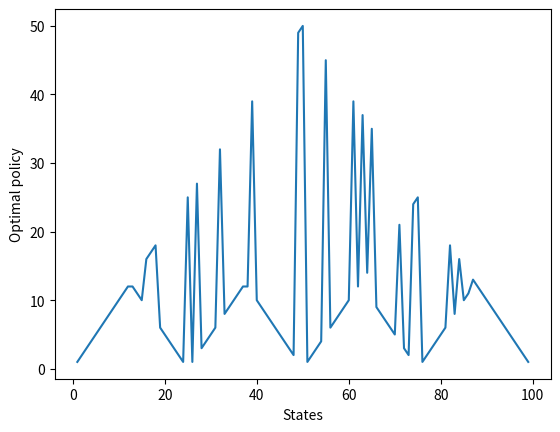

Source code (Python):
import numpy as np
import matplotlib.pyplot as plt
"""
S0 = np.random.randint(1, 10)

#state return function
def state_reward(action, S):

    #Coin launch
    if np.random.randint(2, size=1)[0] == 1:
        state = S + action*2
        if state >= 100:
            reward = 1
    else:
        state = S - action
        reward = 0
    return (state, reward)

#Agent definition
class Agent():
    def __init__(self):
        value_function = np.zeros(100)
    
    def select_action(self, state):
        return None
"""
#Value Iteration algorithm
default_values = np.zeros(101)
default_values[0] = 0
default_values[100] = 0
def value_iteration(threshold, V = default_values):

    delta = 0
    compteur = 0
    watcher = True
    ph = 2/5
    for _ in range(100):#while watcher: #threshold < delta:
        for state in range(1, len(V)-1):
            old_v = V[state]
            #V[i] = max([sum(a) for a in action])
            temp_best_va = []
            for action in range(0, min(state, 100 - state)+1):
                if state + action == 100 and state - action == 0:
                    temp_best_va.append((1-ph)*(0 + V[0]) + ph*(1 + V[100]))

                elif state + action == 100:
                    temp_best_va.append((1-ph)*(0 + V[state - action]) + ph*(1 + V[100]))

                elif state - action == 0:
                    temp_best_va.append(ph*(0 + V[state + action]) + (1-ph)*(0 + V[0]))

                else:
                    temp_best_va.append((1-ph)*(0 + V[state - action]) + ph*(0 + V[state + action]))
            V[state] = max(temp_best_va)
            delta = max(delta, abs(old_v - V[state]))
            watcher = threshold < delta
        compteur += 1
        #print(compteur)
        #print(V[99])
    #ouptut deterministic policy
    optimal_policy_per_state = np.zeros(101)
    for state in range(1, len(optimal_policy_per_state)-1):
        temp_best_value_action = 0
        best_policy = 0
        for action in range(1, min(state, 100 - state)+1):
            if state + action == 100 and state - action == 0:
                new_challenger = (1-ph)*(0 + V[0]) + ph*(1 + V[100])

            elif state + action == 100:
                new_challenger = (1-ph)*(0 + V[state - action]) + ph*(1 + V[100])
                    
            elif state - action == 0:
                new_challenger = ph*(0 + V[state + action]) + (1-ph)*(0 + V[0])
            
            else:
                new_challenger = (1-ph)*(0 + V[state - action]) + ph*(0 + V[state + action])
            
            if new_challenger > temp_best_value_action:
                temp_best_value_action = new_challenger
                best_policy = action
        optimal_policy_per_state[state] = best_policy
    #print(optimal_policy_per_state)
    return optimal_policy_per_state, V

if __name__ == "__main__":
    optimal_policy, V_state = value_iteration(10**(-3))
    plt.figure()
    plt.plot(np.arange(1,100), optimal_policy[1:100])
    #plt.plot(np.arange(1,100), V_state[1:100])
    plt.xlabel("States")
    plt.ylabel("Optimal policy")
    plt.show()